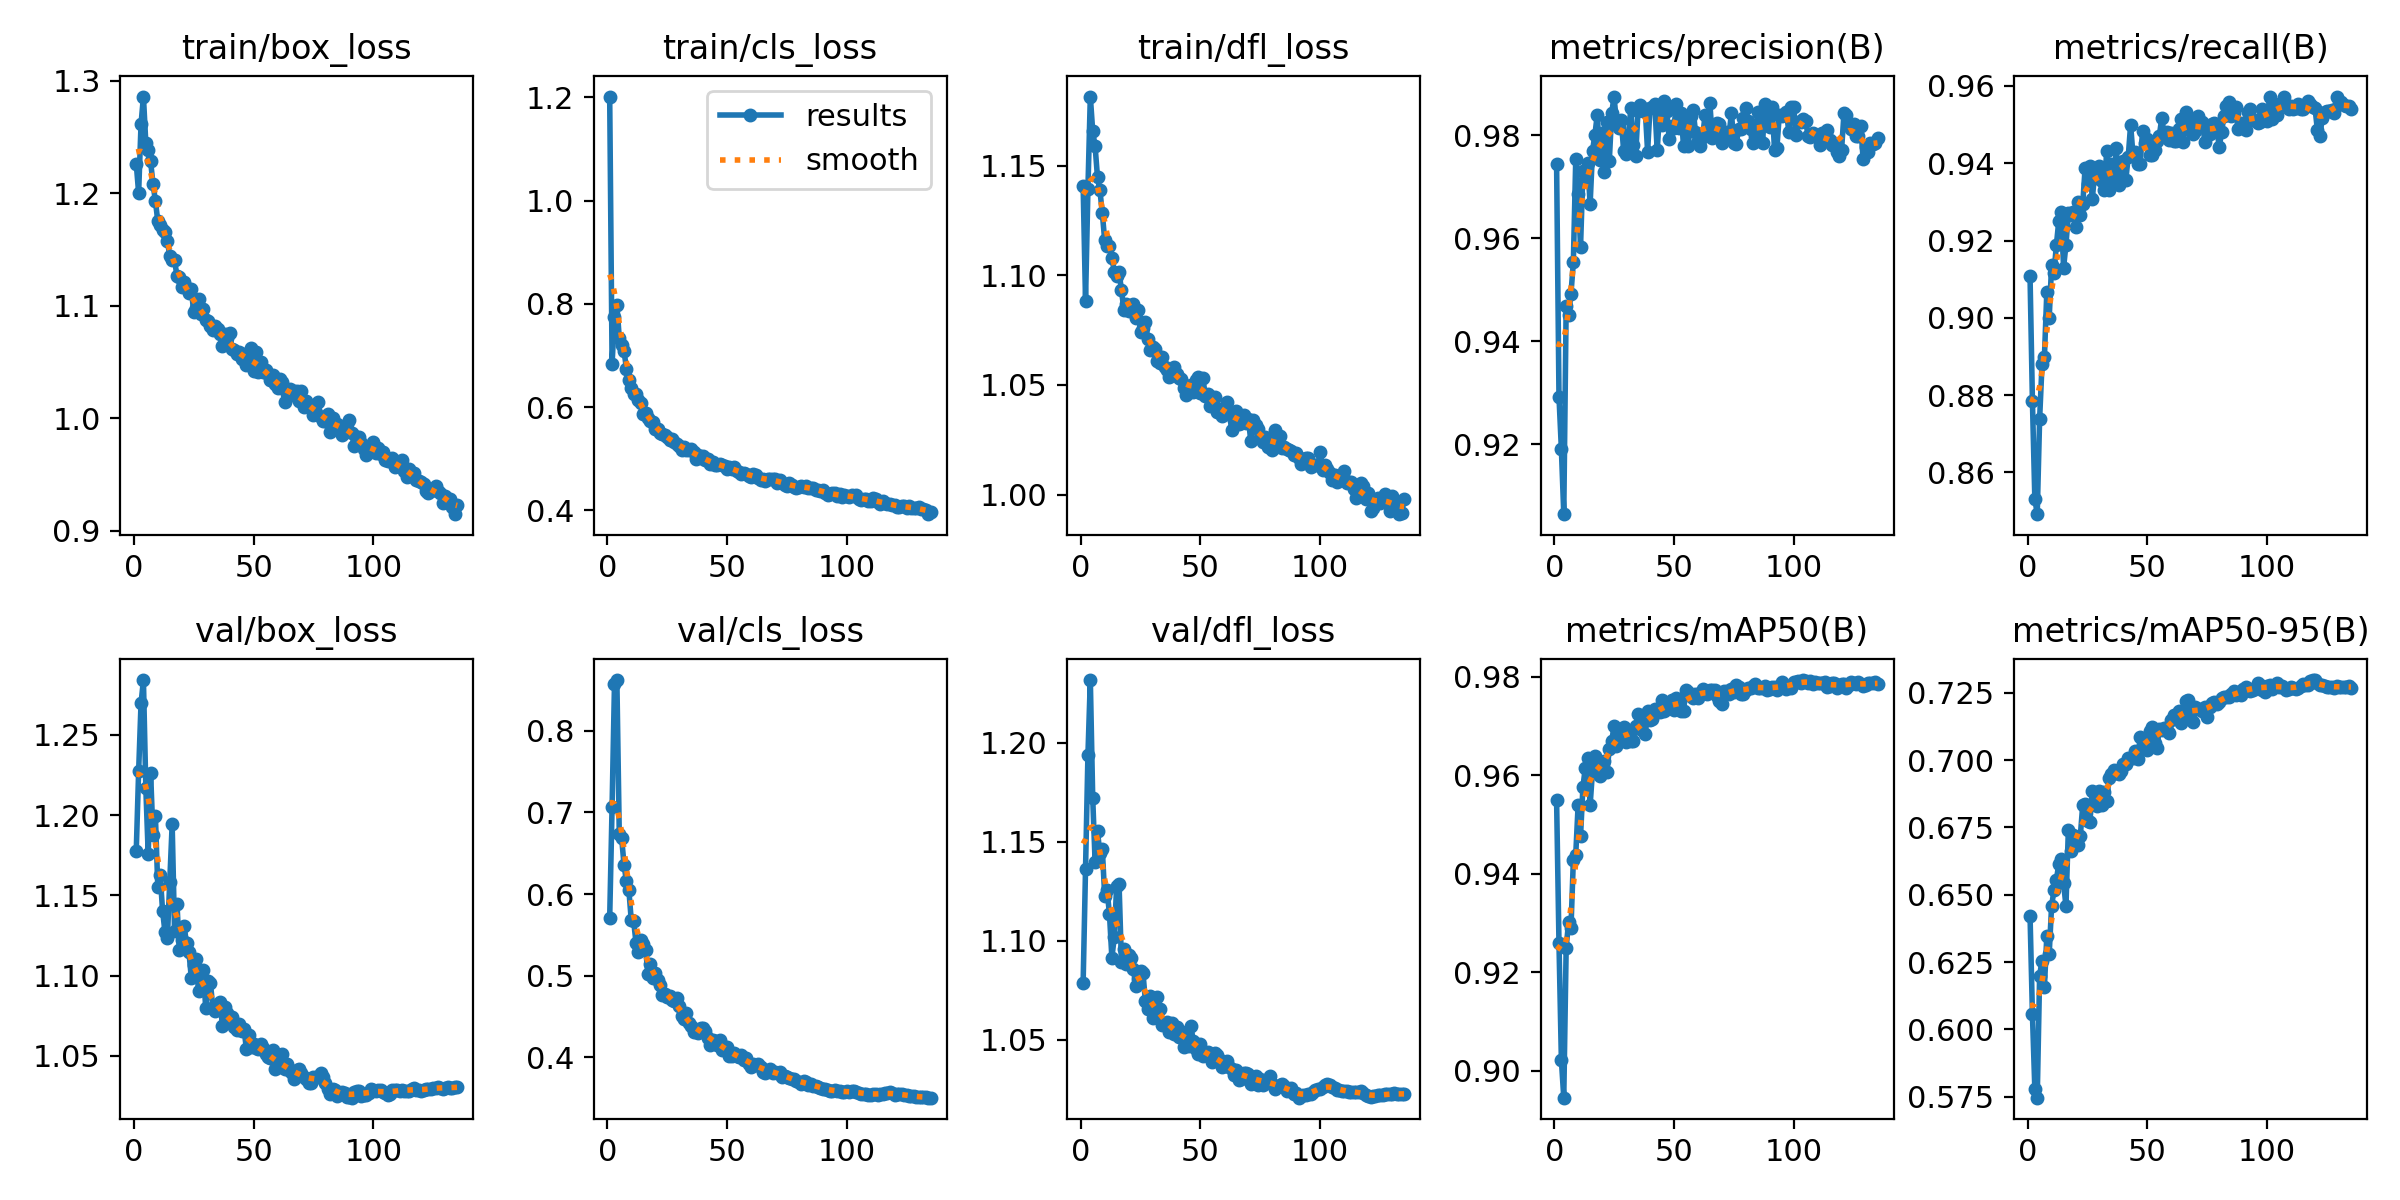

The data file committed next to this chart (first rows):
epoch, time, train/box_loss, train/cls_loss, train/dfl_loss, metrics/precision(B), metrics/recall(B), metrics/mAP50(B), metrics/mAP50-95(B), val/box_loss, val/cls_loss, val/dfl_loss, lr/pg0, lr/pg1, lr/pg2
1, 2130, 1.226, 1.202, 1.141, 0.9744, 0.9107, 0.955, 0.6423, 1.177, 0.5704, 1.079, 0.003326, 0.003326, 0.003326
2, 2204, 1.2, 0.6837, 1.088, 0.9292, 0.8784, 0.9259, 0.6056, 1.227, 0.7072, 1.136, 0.006637, 0.006637, 0.006637
3, 2279, 1.261, 0.775, 1.139, 0.919, 0.8532, 0.9022, 0.5779, 1.27, 0.857, 1.194, 0.009927, 0.009927, 0.009927
4, 2354, 1.286, 0.7982, 1.182, 0.9064, 0.8492, 0.8946, 0.5747, 1.284, 0.8623, 1.232, 0.009901, 0.009901, 0.009901
5, 2429, 1.245, 0.7338, 1.166, 0.9468, 0.8738, 0.9251, 0.62, 1.217, 0.6738, 1.172, 0.009868, 0.009868, 0.009868
6, 2504, 1.239, 0.7204, 1.159, 0.9451, 0.8879, 0.9301, 0.6256, 1.176, 0.6683, 1.14, 0.009835, 0.009835, 0.009835
7, 2580, 1.228, 0.7078, 1.145, 0.9492, 0.8898, 0.9289, 0.6158, 1.226, 0.6354, 1.155, 0.009802, 0.009802, 0.009802
8, 2656, 1.208, 0.6747, 1.139, 0.9553, 0.9066, 0.9429, 0.6346, 1.187, 0.6155, 1.144, 0.009769, 0.009769, 0.009769
9, 2732, 1.193, 0.6517, 1.128, 0.9753, 0.8999, 0.9439, 0.628, 1.2, 0.6053, 1.146, 0.009736, 0.009736, 0.009736
10, 2808, 1.175, 0.6362, 1.116, 0.9686, 0.9136, 0.9541, 0.6458, 1.155, 0.5681, 1.123, 0.009703, 0.009703, 0.009703
11, 2884, 1.172, 0.6261, 1.113, 0.9583, 0.9116, 0.9477, 0.6517, 1.163, 0.5669, 1.126, 0.00967, 0.00967, 0.00967
12, 2961, 1.167, 0.6248, 1.113, 0.973, 0.9188, 0.9577, 0.6555, 1.14, 0.54, 1.113, 0.009637, 0.009637, 0.009637
13, 3037, 1.166, 0.6133, 1.108, 0.9713, 0.9251, 0.9616, 0.6615, 1.127, 0.5289, 1.091, 0.009604, 0.009604, 0.009604
14, 3115, 1.158, 0.6075, 1.102, 0.9746, 0.9274, 0.9635, 0.6634, 1.123, 0.543, 1.102, 0.009571, 0.009571, 0.009571
15, 3192, 1.144, 0.5869, 1.1, 0.9666, 0.913, 0.954, 0.6542, 1.159, 0.5385, 1.128, 0.009538, 0.009538, 0.009538
16, 3267, 1.141, 0.5892, 1.102, 0.977, 0.9189, 0.9609, 0.6459, 1.194, 0.5314, 1.129, 0.009505, 0.009505, 0.009505
17, 3343, 1.141, 0.5779, 1.093, 0.9801, 0.9271, 0.9639, 0.6742, 1.128, 0.5024, 1.089, 0.009472, 0.009472, 0.009472
18, 3420, 1.127, 0.5734, 1.084, 0.984, 0.9266, 0.9629, 0.6661, 1.145, 0.5145, 1.096, 0.009439, 0.009439, 0.009439
19, 3496, 1.126, 0.5706, 1.087, 0.9751, 0.9274, 0.96, 0.6721, 1.116, 0.4968, 1.088, 0.009406, 0.009406, 0.009406
20, 3571, 1.117, 0.5572, 1.084, 0.9803, 0.9235, 0.9604, 0.6695, 1.122, 0.5033, 1.093, 0.009373, 0.009373, 0.009373
21, 3648, 1.121, 0.5565, 1.084, 0.9728, 0.9301, 0.9629, 0.6686, 1.131, 0.495, 1.091, 0.00934, 0.00934, 0.00934
22, 3723, 1.116, 0.5489, 1.087, 0.9826, 0.9266, 0.9607, 0.6719, 1.12, 0.489, 1.086, 0.009307, 0.009307, 0.009307
23, 3799, 1.111, 0.5478, 1.081, 0.9749, 0.9294, 0.9654, 0.6832, 1.115, 0.4766, 1.077, 0.009274, 0.009274, 0.009274
24, 3877, 1.115, 0.5449, 1.084, 0.9842, 0.9389, 0.967, 0.6836, 1.099, 0.4773, 1.081, 0.009241, 0.009241, 0.009241
25, 3953, 1.094, 0.5413, 1.074, 0.9875, 0.9345, 0.97, 0.6775, 1.107, 0.4736, 1.085, 0.009208, 0.009208, 0.009208
26, 4029, 1.098, 0.536, 1.076, 0.9823, 0.9394, 0.9661, 0.6771, 1.111, 0.4748, 1.084, 0.009175, 0.009175, 0.009175
27, 4103, 1.106, 0.5376, 1.078, 0.9814, 0.9307, 0.969, 0.6887, 1.09, 0.4699, 1.069, 0.009142, 0.009142, 0.009142
28, 4179, 1.093, 0.5316, 1.071, 0.9829, 0.9376, 0.9683, 0.6837, 1.092, 0.4685, 1.065, 0.009109, 0.009109, 0.009109
29, 4255, 1.097, 0.5293, 1.066, 0.9769, 0.9362, 0.9698, 0.6828, 1.104, 0.4721, 1.072, 0.009076, 0.009076, 0.009076
30, 4330, 1.088, 0.5243, 1.067, 0.9763, 0.9393, 0.9669, 0.6887, 1.08, 0.4623, 1.061, 0.009043, 0.009043, 0.009043
31, 4405, 1.086, 0.5168, 1.066, 0.98, 0.9353, 0.9682, 0.6832, 1.097, 0.4499, 1.066, 0.00901, 0.00901, 0.00901
32, 4481, 1.082, 0.5233, 1.061, 0.9852, 0.933, 0.967, 0.6882, 1.095, 0.4463, 1.072, 0.008977, 0.008977, 0.008977
33, 4558, 1.079, 0.5169, 1.06, 0.9781, 0.9431, 0.967, 0.6849, 1.08, 0.4537, 1.065, 0.008944, 0.008944, 0.008944
34, 4633, 1.082, 0.5173, 1.063, 0.9759, 0.933, 0.97, 0.6934, 1.078, 0.4419, 1.058, 0.008911, 0.008911, 0.008911
35, 4710, 1.079, 0.5183, 1.058, 0.9846, 0.9399, 0.9725, 0.6947, 1.081, 0.4383, 1.058, 0.008878, 0.008878, 0.008878
36, 4787, 1.075, 0.5131, 1.057, 0.9858, 0.9348, 0.9695, 0.6964, 1.084, 0.4311, 1.059, 0.008845, 0.008845, 0.008845
37, 4863, 1.064, 0.4986, 1.054, 0.9848, 0.944, 0.9708, 0.6951, 1.069, 0.4321, 1.054, 0.008812, 0.008812, 0.008812
38, 4939, 1.075, 0.5079, 1.057, 0.9851, 0.9343, 0.9683, 0.6946, 1.08, 0.43, 1.059, 0.008779, 0.008779, 0.008779
39, 5014, 1.071, 0.5022, 1.058, 0.9768, 0.9358, 0.973, 0.6958, 1.076, 0.4359, 1.053, 0.008746, 0.008746, 0.008746
40, 5089, 1.076, 0.5054, 1.055, 0.9852, 0.9405, 0.9712, 0.6984, 1.071, 0.4351, 1.057, 0.008713, 0.008713, 0.008713
41, 5166, 1.062, 0.4969, 1.053, 0.9854, 0.9358, 0.9714, 0.6984, 1.074, 0.4319, 1.051, 0.00868, 0.00868, 0.00868
42, 5241, 1.061, 0.5, 1.053, 0.986, 0.9417, 0.9735, 0.7009, 1.068, 0.4235, 1.054, 0.008647, 0.008647, 0.008647
43, 5318, 1.057, 0.4892, 1.049, 0.977, 0.95, 0.9734, 0.7009, 1.066, 0.4148, 1.046, 0.008614, 0.008614, 0.008614
44, 5393, 1.059, 0.4935, 1.045, 0.9843, 0.942, 0.973, 0.7008, 1.07, 0.4207, 1.054, 0.008581, 0.008581, 0.008581
45, 5467, 1.053, 0.4869, 1.05, 0.982, 0.9429, 0.9754, 0.7034, 1.065, 0.4193, 1.047, 0.008548, 0.008548, 0.008548
46, 5544, 1.057, 0.4869, 1.05, 0.9866, 0.9397, 0.9731, 0.7002, 1.067, 0.4154, 1.057, 0.008515, 0.008515, 0.008515
47, 5620, 1.048, 0.4894, 1.047, 0.9847, 0.9399, 0.9735, 0.7084, 1.054, 0.4215, 1.049, 0.008482, 0.008482, 0.008482
48, 5697, 1.049, 0.4883, 1.052, 0.9793, 0.9484, 0.9747, 0.7053, 1.063, 0.4086, 1.045, 0.008449, 0.008449, 0.008449
49, 5772, 1.062, 0.4866, 1.053, 0.9817, 0.9453, 0.9754, 0.7075, 1.056, 0.4122, 1.043, 0.008416, 0.008416, 0.008416
50, 5848, 1.042, 0.4798, 1.046, 0.9814, 0.9462, 0.9732, 0.7037, 1.057, 0.4126, 1.048, 0.008383, 0.008383, 0.008383
51, 5923, 1.059, 0.4834, 1.053, 0.9859, 0.9421, 0.9757, 0.7106, 1.055, 0.4019, 1.042, 0.00835, 0.00835, 0.00835
52, 6000, 1.041, 0.4793, 1.045, 0.9814, 0.9421, 0.974, 0.7122, 1.054, 0.4014, 1.043, 0.008317, 0.008317, 0.008317
53, 6076, 1.05, 0.4834, 1.046, 0.9843, 0.9435, 0.973, 0.7065, 1.057, 0.405, 1.044, 0.008284, 0.008284, 0.008284
54, 6151, 1.041, 0.4764, 1.04, 0.9779, 0.9456, 0.9732, 0.7046, 1.055, 0.4011, 1.043, 0.008251, 0.008251, 0.008251
55, 6226, 1.043, 0.4741, 1.043, 0.9833, 0.9472, 0.9773, 0.7116, 1.051, 0.3998, 1.039, 0.008218, 0.008218, 0.008218
56, 6301, 1.039, 0.471, 1.045, 0.9779, 0.9517, 0.9769, 0.711, 1.049, 0.4031, 1.043, 0.008185, 0.008185, 0.008185
57, 6377, 1.034, 0.4723, 1.038, 0.9836, 0.9476, 0.9761, 0.7119, 1.049, 0.3965, 1.042, 0.008152, 0.008152, 0.008152
58, 6452, 1.038, 0.4701, 1.039, 0.9849, 0.9481, 0.9757, 0.711, 1.053, 0.3992, 1.04, 0.008119, 0.008119, 0.008119
59, 6528, 1.031, 0.4667, 1.036, 0.9806, 0.946, 0.9765, 0.71, 1.042, 0.3911, 1.036, 0.008086, 0.008086, 0.008086
60, 6603, 1.026, 0.4643, 1.038, 0.9788, 0.9479, 0.9758, 0.715, 1.046, 0.3876, 1.037, 0.008053, 0.008053, 0.008053
... 75 more rows
